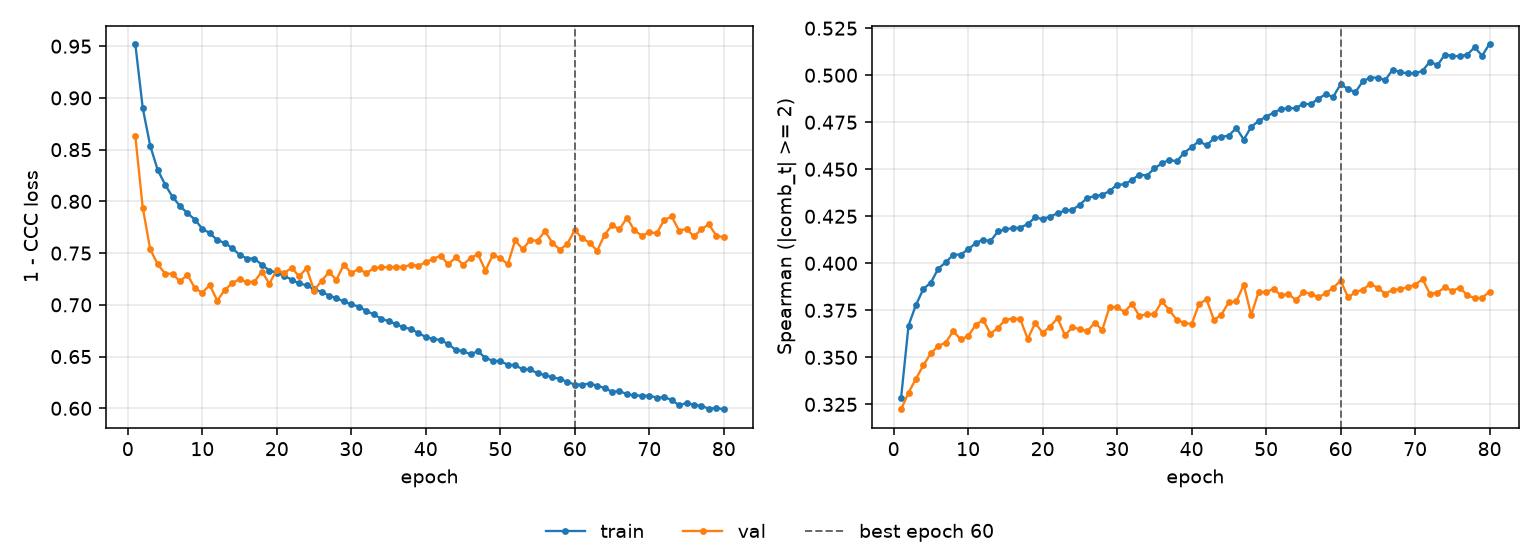

Source data for this figure (header and first rows):
epoch, tr_loss, vl_loss, tr_sp, vl_sp, is_best
1, 0.9523, 0.8634, 0.3285, 0.3223, False
2, 0.8902, 0.794, 0.3669, 0.3312, False
3, 0.8539, 0.7538, 0.3779, 0.3386, False
4, 0.8306, 0.7393, 0.3864, 0.3458, False
5, 0.8162, 0.7302, 0.3898, 0.3522, False
6, 0.8044, 0.73, 0.3972, 0.356, False
7, 0.7955, 0.7226, 0.4006, 0.3579, False
8, 0.7886, 0.7292, 0.4045, 0.364, False
9, 0.7824, 0.7161, 0.4047, 0.3595, False
10, 0.7735, 0.7117, 0.4074, 0.3613, False
11, 0.7693, 0.7192, 0.4107, 0.3671, False
12, 0.7626, 0.704, 0.4125, 0.3701, False
13, 0.7598, 0.7143, 0.4118, 0.3625, False
14, 0.7548, 0.7209, 0.4169, 0.3657, False
15, 0.7484, 0.7249, 0.4182, 0.37, False
16, 0.7448, 0.7218, 0.4186, 0.3706, False
17, 0.7447, 0.7225, 0.419, 0.3703, False
18, 0.7386, 0.7322, 0.4208, 0.3598, False
19, 0.7332, 0.7204, 0.4244, 0.3683, False
20, 0.731, 0.7338, 0.4235, 0.3631, False
21, 0.728, 0.7307, 0.4249, 0.3663, False
22, 0.7243, 0.7359, 0.4266, 0.3709, False
23, 0.7207, 0.7274, 0.4281, 0.3618, False
24, 0.7189, 0.7355, 0.4284, 0.366, False
25, 0.7149, 0.7138, 0.4312, 0.3649, False
26, 0.7126, 0.7232, 0.4348, 0.3638, False
27, 0.709, 0.7315, 0.4356, 0.3685, False
28, 0.7064, 0.7243, 0.4364, 0.3645, False
29, 0.7033, 0.7389, 0.4384, 0.377, False
30, 0.7005, 0.7306, 0.4419, 0.3765, False
31, 0.6984, 0.7348, 0.4419, 0.3742, False
32, 0.6941, 0.7307, 0.4444, 0.3785, False
33, 0.6908, 0.7353, 0.4472, 0.3719, False
34, 0.6867, 0.7362, 0.4466, 0.373, False
35, 0.6841, 0.7365, 0.4504, 0.3729, False
36, 0.6813, 0.7365, 0.4531, 0.3797, False
37, 0.6783, 0.7366, 0.455, 0.3752, False
38, 0.6766, 0.7388, 0.4542, 0.3699, False
39, 0.6729, 0.7378, 0.4588, 0.3684, False
40, 0.6688, 0.7412, 0.4618, 0.3676, False
41, 0.667, 0.7444, 0.465, 0.3783, False
42, 0.666, 0.7476, 0.4626, 0.3809, False
43, 0.662, 0.7391, 0.4664, 0.3698, False
44, 0.6566, 0.7459, 0.4672, 0.3727, False
45, 0.6552, 0.7388, 0.4679, 0.3794, False
46, 0.6522, 0.7452, 0.472, 0.3797, False
47, 0.6551, 0.7489, 0.4658, 0.3886, False
48, 0.6487, 0.7332, 0.4725, 0.3725, False
49, 0.646, 0.7482, 0.4757, 0.3849, False
50, 0.6456, 0.7455, 0.478, 0.3846, False
51, 0.6421, 0.739, 0.48, 0.3864, False
52, 0.6417, 0.7624, 0.4821, 0.3829, False
53, 0.6377, 0.7538, 0.4823, 0.3838, False
54, 0.6376, 0.7625, 0.4826, 0.3804, False
55, 0.6339, 0.762, 0.4848, 0.3847, False
56, 0.6321, 0.7712, 0.4846, 0.3838, False
57, 0.63, 0.7599, 0.4875, 0.3819, False
58, 0.6284, 0.7533, 0.4898, 0.3841, False
59, 0.6256, 0.7589, 0.4885, 0.3869, False
60, 0.623, 0.7724, 0.4952, 0.3908, True
... 20 more rows
